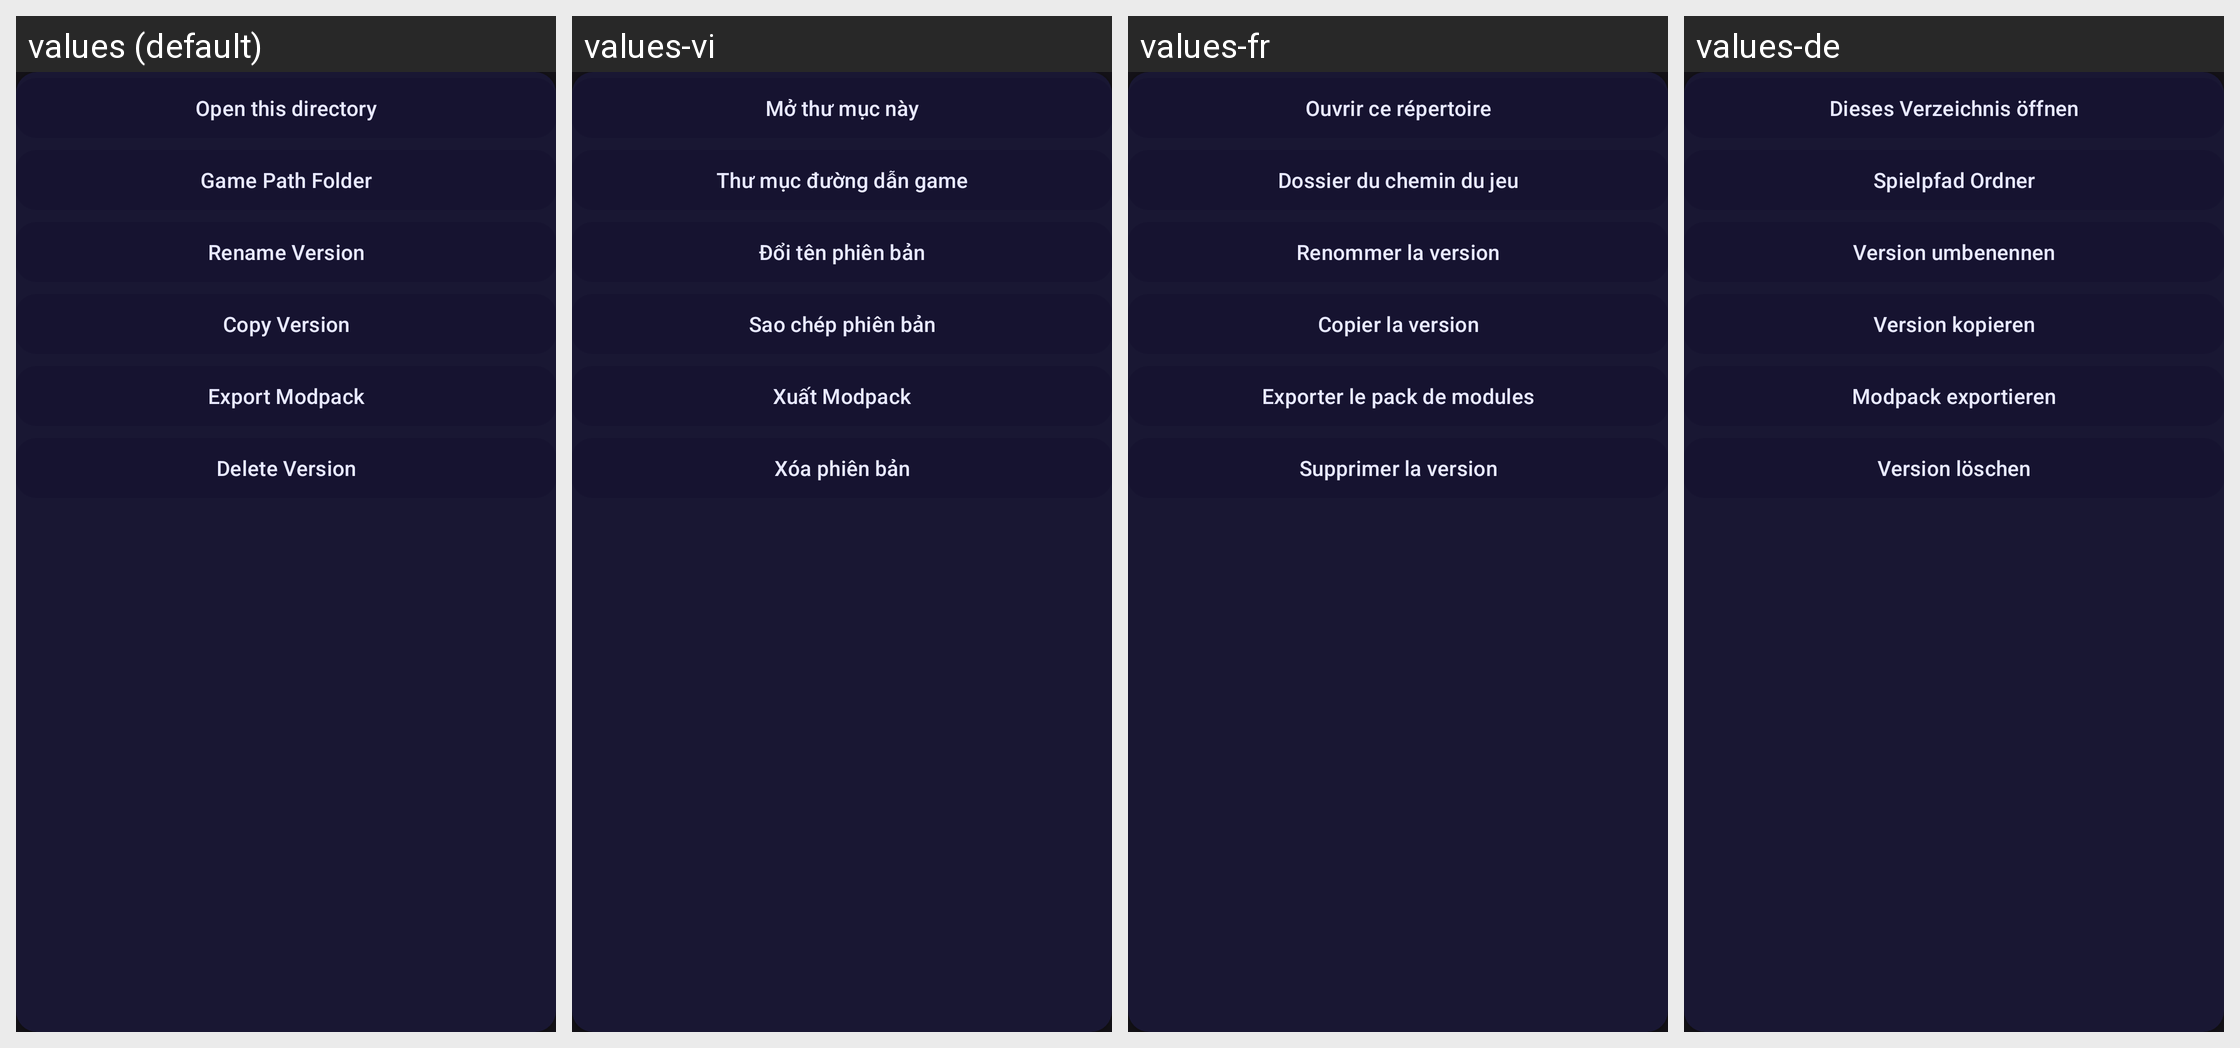

Locale-by-locale string values for the Android screen shown in this grid:
Android screen res/layout/view_version_manager.xml rendered under 4 locales, left to right: values (default), values-vi, values-fr, values-de. Device: Nexus 5 (rendered at 1080×1920; each locale shown at half size, 540×960, under a caption strip naming it); theme AppTheme.
Other locales in the repository, not shown: values-ar, values-ja, values-pt-rBR, values-ru, values-zh-rCN, values-zh-rTW.
Strings drawn on this screen, with the default value and each locale's value (text and hints the layout hard-codes, and strings that could not be matched under every locale, appear in the picture but are not listed):

profiles_path_settings_goto
  values: Open this directory
  values-vi: Mở thư mục này
  values-fr: Ouvrir ce répertoire
  values-de: Dieses Verzeichnis öffnen

version_manager_shortcuts_version_path
  values: Game Path Folder
  values-vi: Thư mục đường dẫn game
  values-fr: Dossier du chemin du jeu
  values-de: Spielpfad Ordner

version_manager_rename
  values: Rename Version
  values-vi: Đổi tên phiên bản
  values-fr: Renommer la version
  values-de: Version umbenennen

version_manager_copy
  values: Copy Version
  values-vi: Sao chép phiên bản
  values-fr: Copier la version
  values-de: Version kopieren

version_manager_export_modpack
  values: Export Modpack
  values-vi: Xuất Modpack
  values-fr: Exporter le pack de modules
  values-de: Modpack exportieren

version_manager_delete
  values: Delete Version
  values-vi: Xóa phiên bản
  values-fr: Supprimer la version
  values-de: Version löschen
